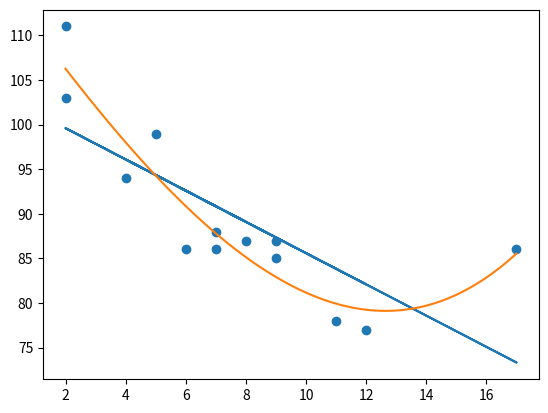

The matplotlib source for this figure:


import numpy as np
from scipy import stats
import matplotlib.pyplot as plt

x = [5,7,8,7,2,17,2,9,4,11,12,9,6]
y = [99,86,87,88,111,86,103,87,94,78,77,85,86]

#x = [1,2,3,5,6,7,8,9,10,12,13,14,15,16,18,19,21,22]
#y = [100,90,80,60,60,55,60,65,70,70,75,76,78,79,90,99,99,100]

slope, intercept, r, p, std_error = stats.linregress(x,y)
#r - coeffitcient of correlation;
#p - how much the value of r confidently (usually lower than 0,05)
#std_error - measure of 'Student'

def linregressfunction(x):
    return slope * x + intercept

mymodel1 = list(map(linregressfunction, x))

mymodel2 = np.poly1d(np.polyfit(x, y, 3))
myline = np.linspace(2, 17,100)

plt.scatter(x, y)
plt.plot(x, mymodel1)
plt.plot(myline, mymodel2(myline))
plt.show()
print(f"Correlation coeffitcient: {r:.2f}, P: {p:.4f}, Standart error: {std_error:.2f}")
print(f"Polynomial function's formulae: \n {mymodel2}")

